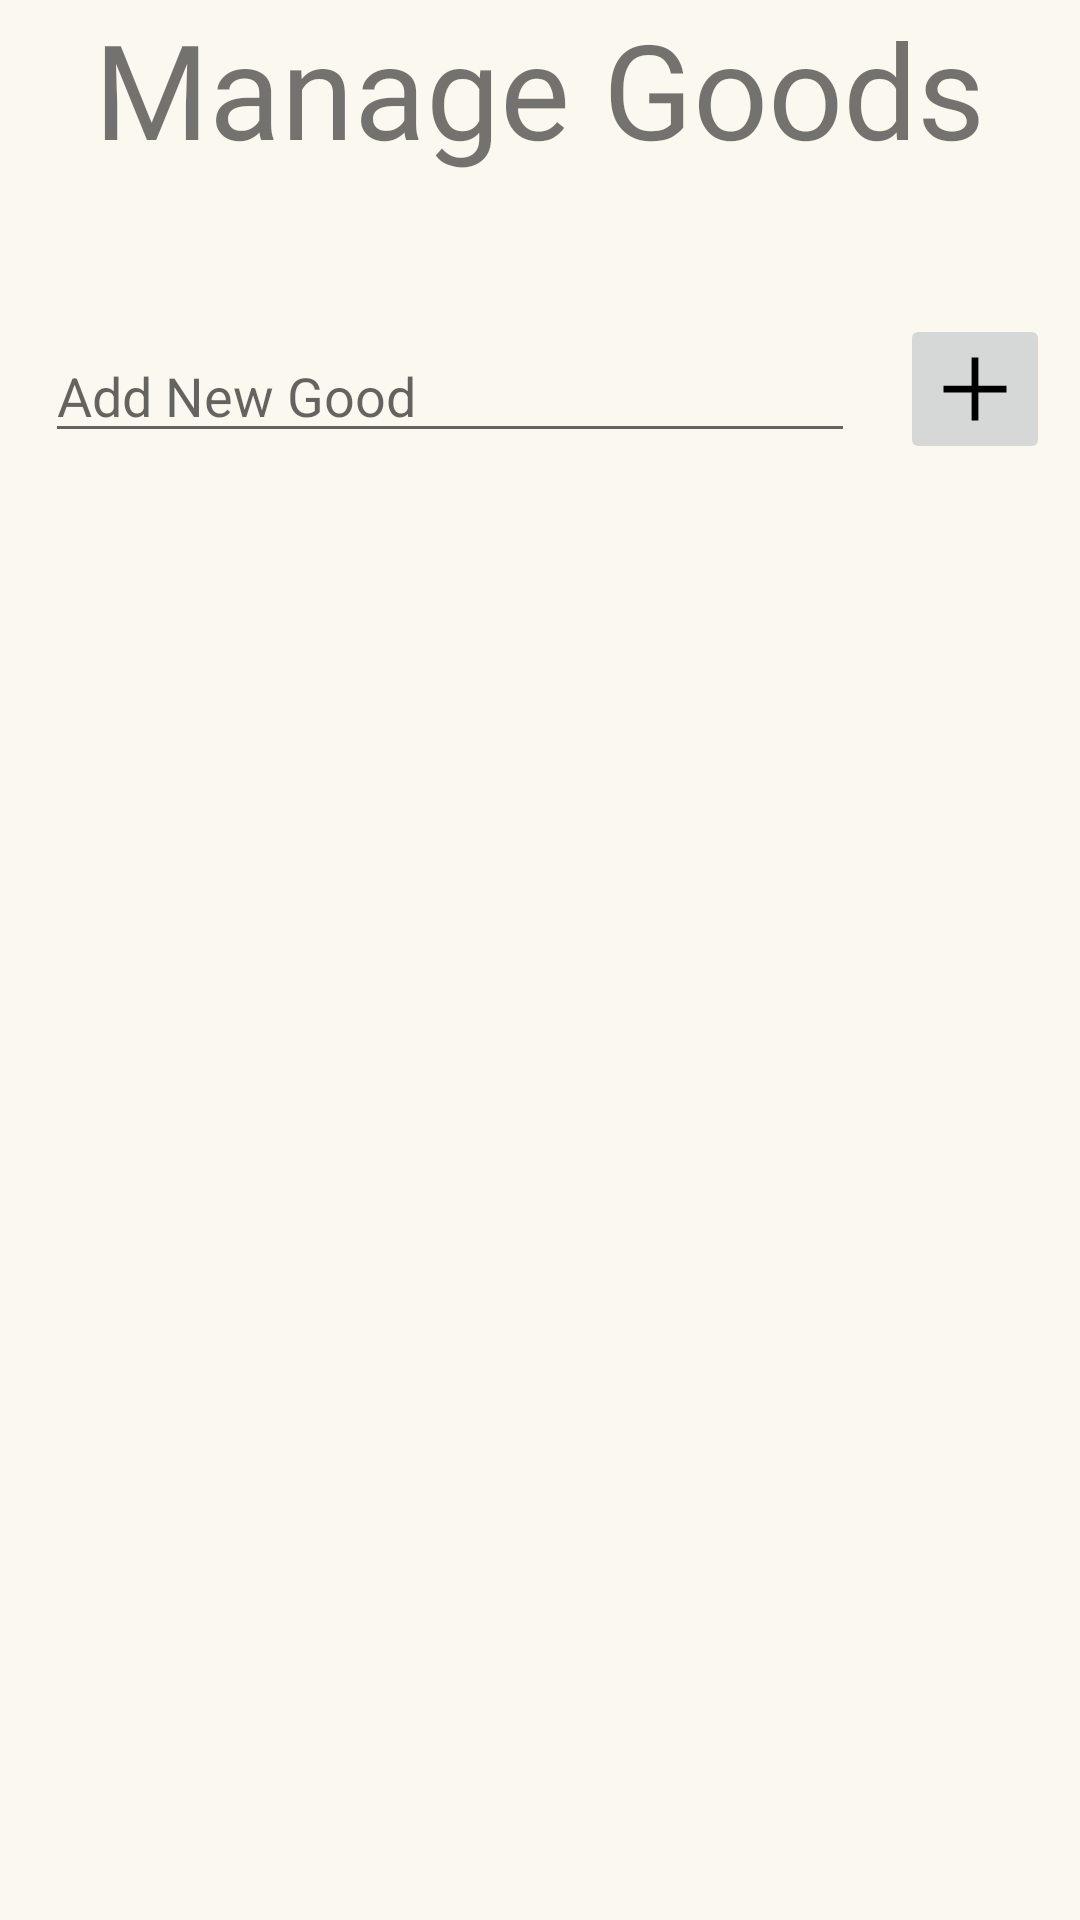

Here is an Android app screen rendered from its layout file. Give the layout XML and the strings, colors and styles it references.
<!-- AndroidManifest.xml: application theme Theme.Fair_Division -->
<!-- res/layout/activity_goods.xml -->
<?xml version="1.0" encoding="utf-8"?>
<androidx.coordinatorlayout.widget.CoordinatorLayout xmlns:android="http://schemas.android.com/apk/res/android"
    android:layout_width="match_parent"
    android:layout_height="match_parent"
    xmlns:app="http://schemas.android.com/apk/res-auto"
    xmlns:tools="http://schemas.android.com/tools"
    tools:context=".GoodsActivity"
    >

    <LinearLayout
        android:layout_width="match_parent"
        android:layout_height="wrap_content"
        android:orientation="vertical">

        <TextView
            android:id="@+id/managegoods"
            android:layout_width="wrap_content"
            android:layout_height="wrap_content"
            android:text="Manage Goods"
            android:layout_gravity="center_horizontal"
            android:fontFamily="@font/helvetica_bold"
            android:textSize="44sp"
            android:layout_marginBottom="20sp"/>

        <androidx.recyclerview.widget.RecyclerView
            android:layout_width="match_parent"
            android:layout_height="wrap_content"
            android:id="@+id/goodsList"
            android:clickable="true"
            android:focusable="true"
            android:layout_margin="8sp"/>

        <LinearLayout
            android:layout_width="match_parent"
            android:layout_height="wrap_content"
            android:orientation="horizontal"
            android:layout_margin="10sp">

            <EditText
                android:layout_width="0sp"
                android:layout_height="wrap_content"
                android:layout_weight="8"
                android:hint="Add New Good"
                android:id="@+id/addGoodInput"
                android:inputType="textCapWords"
                android:layout_margin="5sp"
                />
            <ImageButton
                android:layout_width="wrap_content"
                android:layout_height="wrap_content"
                android:id="@+id/goodsFab"
                android:src="@drawable/add_48px"
                android:layout_marginStart="10sp"
                android:padding="7sp"
                />
        </LinearLayout>

    </LinearLayout>

    <TextView
        android:layout_width="wrap_content"
        android:layout_height="wrap_content"
        android:id="@+id/noGoodsText"
        android:text="No Goods Found"
        android:fontFamily="@font/helvetica_light"
        android:textSize="20sp"
        android:textColor="@color/black"
        android:visibility="gone"
        android:layout_gravity="center"/>
    <Button
        android:layout_width="wrap_content"
        android:layout_height="wrap_content"
        android:id="@+id/goodsNextBtn"
        android:layout_gravity="bottom|end"
        android:layout_margin="15sp"
        android:backgroundTint="@color/brightblue"
        android:text="Next"
        android:fontFamily="@font/helvetica_bold"
        android:visibility="gone"/>




</androidx.coordinatorlayout.widget.CoordinatorLayout>

    
    
    
    
    
    
    

    
    
    
    
    
    
    
    
    
    
    

    
<!-- resources referenced by this layout -->
<resources>
  <color name="black">#FF000000</color>
  <color name="brightblue">#FF7CB8FF</color>
  <!-- drawable add_48px (drawable) -->
  <vector xmlns:android="http://schemas.android.com/apk/res/android"
      android:width="36dp"
      android:height="36dp"
      android:viewportWidth="48"
      android:viewportHeight="48"
      >
    <path
        android:fillColor="@android:color/black"
        android:pathData="M22.5,38V25.5H10V22.5H22.5V10H25.5V22.5H38V25.5H25.5V38Z"/>
  </vector>
  <style name="Theme.Fair_Division" parent="Theme.AppCompat.Light.NoActionBar">
          
          <item name="colorPrimary">@color/paleblue</item>
          <item name="colorPrimaryVariant">@color/purple_700</item>
          <item name="colorOnPrimary">@color/white</item>
          
          <item name="colorSecondary">@color/paleblue</item>
          <item name="colorSecondaryVariant">@color/paleblue</item>
          <item name="colorOnSecondary">@color/black</item>
          
          <item name="android:statusBarColor">@color/offwhite</item>
          
          <item name="android:windowLightStatusBar">true</item>
          <item name="android:windowBackground">@color/offwhite</item>
          
  
      </style>
  <color name="paleblue">#FF669EE0</color>
  <color name="purple_700">#FF3700B3</color>
  <color name="white">#FFFFFFFF</color>
  <color name="offwhite">#FFFBF8F0</color>
</resources>
